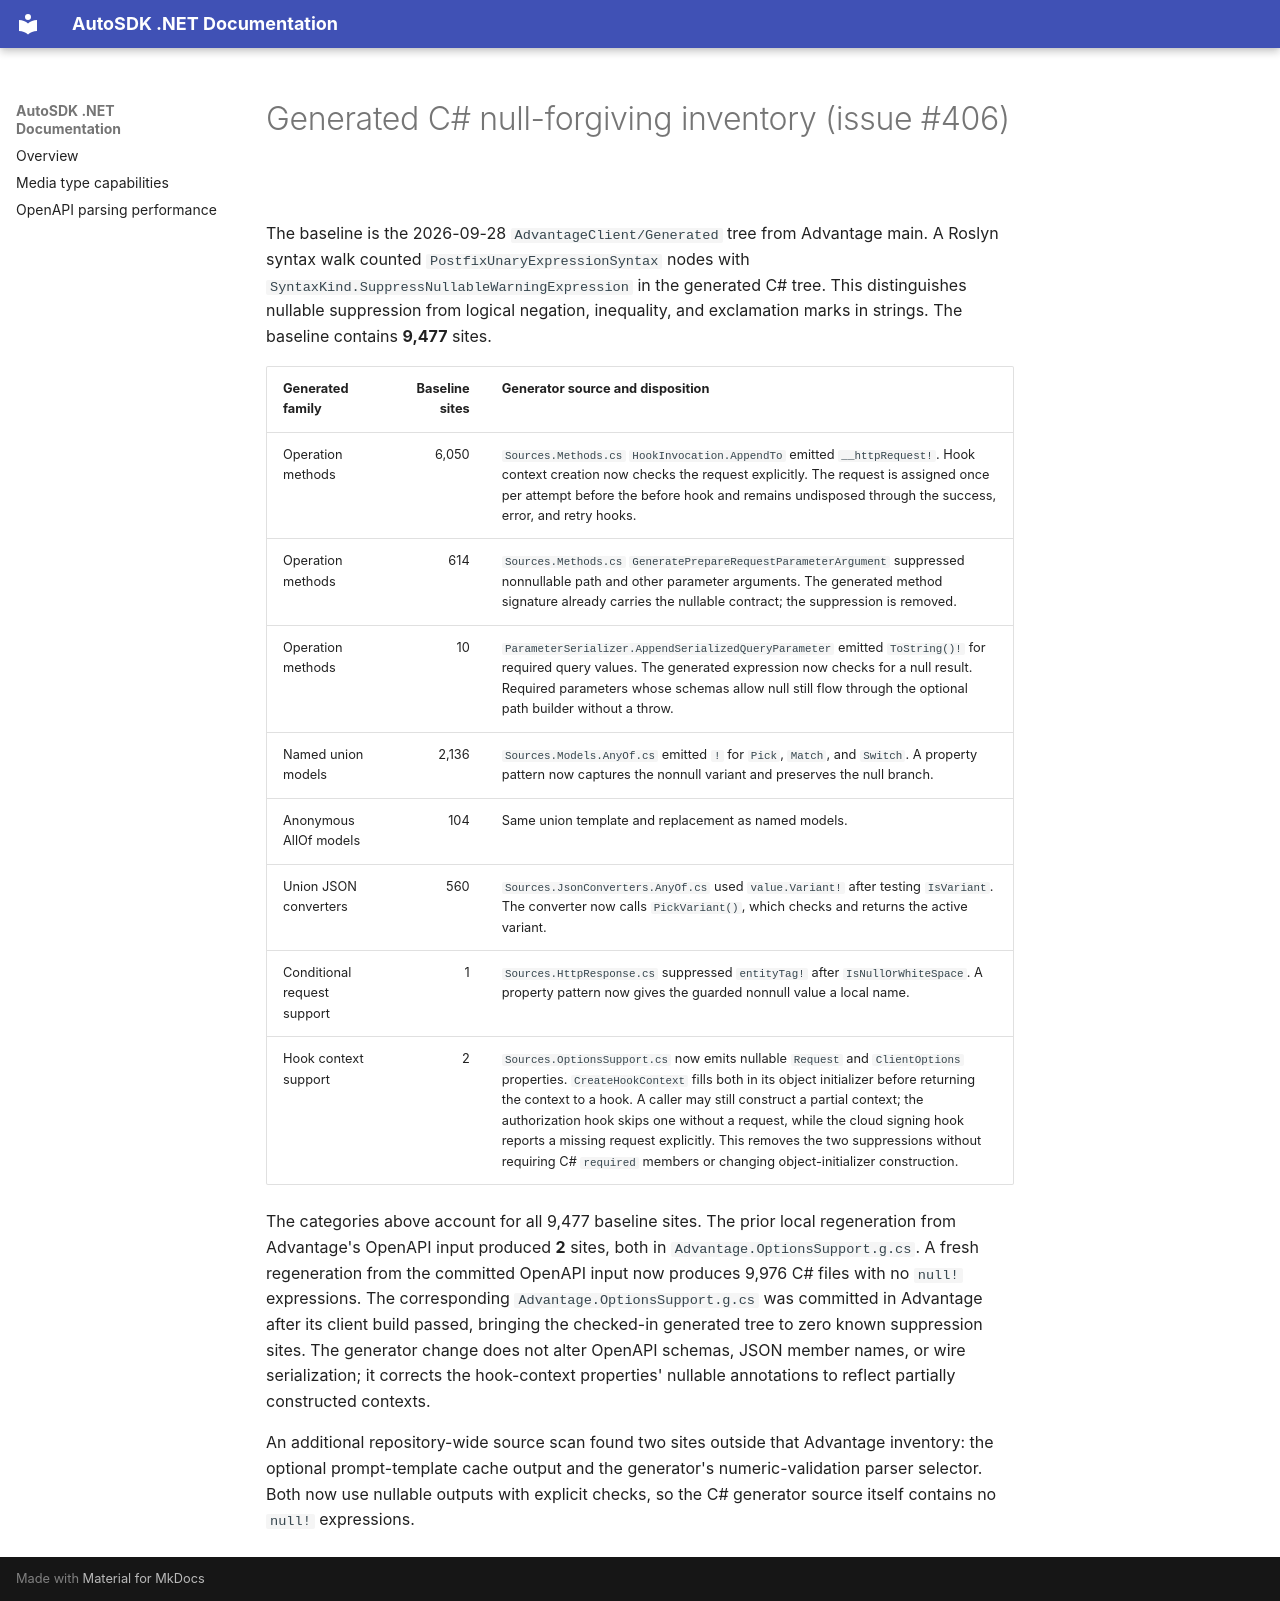

repository: tryAGI/AutoSDK · page: null-forgiving-inventory/index.html · generator: mkdocs

# Generated C# null-forgiving inventory (issue #406)

The baseline is the 2026-09-28 `AdvantageClient/Generated` tree from Advantage main. A Roslyn syntax walk counted `PostfixUnaryExpressionSyntax` nodes with `SyntaxKind.SuppressNullableWarningExpression` in the generated C# tree. This distinguishes nullable suppression from logical negation, inequality, and exclamation marks in strings. The baseline contains **9,477** sites.

| Generated family | Baseline sites | Generator source and disposition |
| --- | ---: | --- |
| Operation methods | 6,050 | `Sources.Methods.cs` `HookInvocation.AppendTo` emitted `__httpRequest!`. Hook context creation now checks the request explicitly. The request is assigned once per attempt before the before hook and remains undisposed through the success, error, and retry hooks. |
| Operation methods | 614 | `Sources.Methods.cs` `GeneratePrepareRequestParameterArgument` suppressed nonnullable path and other parameter arguments. The generated method signature already carries the nullable contract; the suppression is removed. |
| Operation methods | 10 | `ParameterSerializer.AppendSerializedQueryParameter` emitted `ToString()!` for required query values. The generated expression now checks for a null result. Required parameters whose schemas allow null still flow through the optional path builder without a throw. |
| Named union models | 2,136 | `Sources.Models.AnyOf.cs` emitted `!` for `Pick`, `Match`, and `Switch`. A property pattern now captures the nonnull variant and preserves the null branch. |
| Anonymous AllOf models | 104 | Same union template and replacement as named models. |
| Union JSON converters | 560 | `Sources.JsonConverters.AnyOf.cs` used `value.Variant!` after testing `IsVariant`. The converter now calls `PickVariant()`, which checks and returns the active variant. |
| Conditional request support | 1 | `Sources.HttpResponse.cs` suppressed `entityTag!` after `IsNullOrWhiteSpace`. A property pattern now gives the guarded nonnull value a local name. |
| Hook context support | 2 | `Sources.OptionsSupport.cs` now emits nullable `Request` and `ClientOptions` properties. `CreateHookContext` fills both in its object initializer before returning the context to a hook. A caller may still construct a partial context; the authorization hook skips one without a request, while the cloud signing hook reports a missing request explicitly. This removes the two suppressions without requiring C# `required` members or changing object-initializer construction. |

The categories above account for all 9,477 baseline sites. The prior local regeneration from Advantage's OpenAPI input produced **2** sites, both in `Advantage.OptionsSupport.g.cs`. A fresh regeneration from the committed OpenAPI input now produces 9,976 C# files with no `null!` expressions. The corresponding `Advantage.OptionsSupport.g.cs` was committed in Advantage after its client build passed, bringing the checked-in generated tree to zero known suppression sites. The generator change does not alter OpenAPI schemas, JSON member names, or wire serialization; it corrects the hook-context properties' nullable annotations to reflect partially constructed contexts.

An additional repository-wide source scan found two sites outside that Advantage inventory: the optional prompt-template cache output and the generator's numeric-validation parser selector. Both now use nullable outputs with explicit checks, so the C# generator source itself contains no `null!` expressions.
